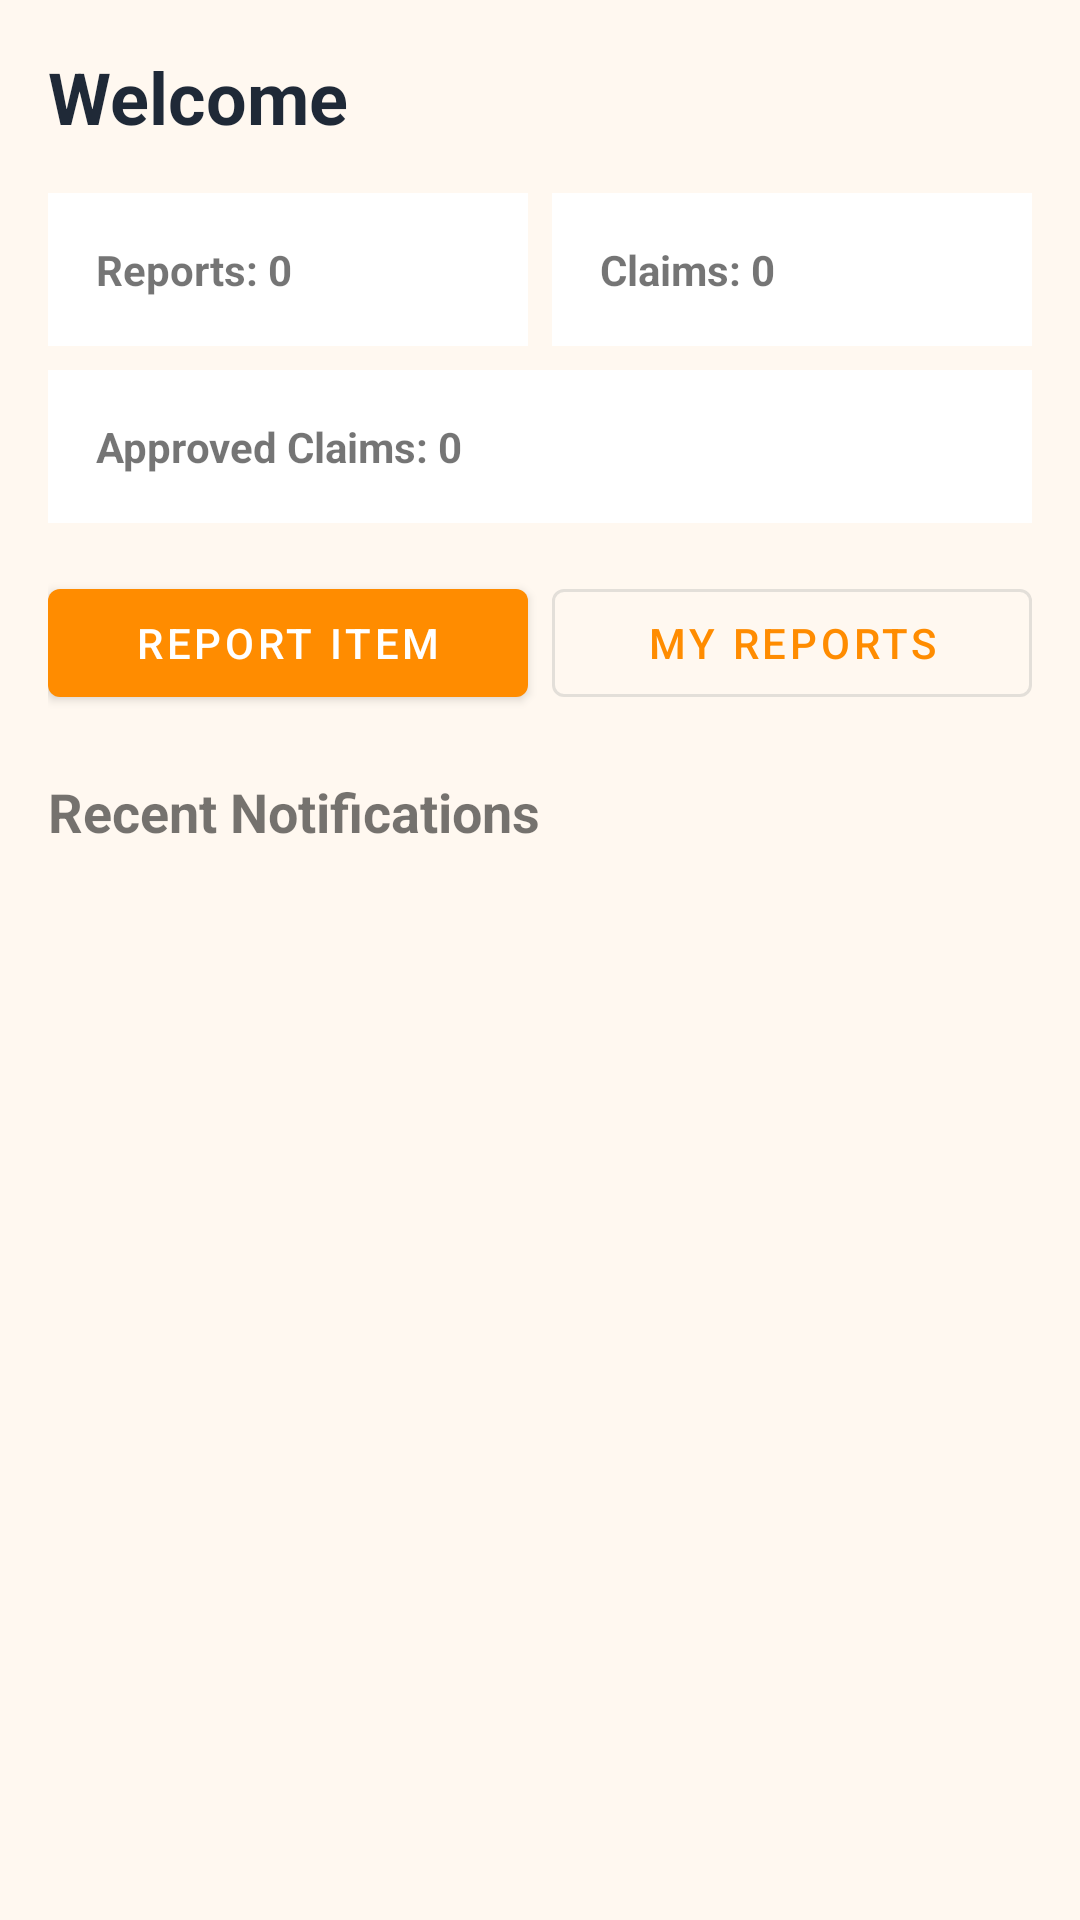

Reconstruct the res/layout file that produces this screen, plus the resources it refers to.
<!-- AndroidManifest.xml: application theme Theme.ReclaimUserApp -->
<!-- res/layout/fragment_dashboard.xml -->
<?xml version="1.0" encoding="utf-8"?>
<ScrollView xmlns:android="http://schemas.android.com/apk/res/android"
    android:layout_width="match_parent"
    android:layout_height="match_parent">

    <LinearLayout
        android:layout_width="match_parent"
        android:layout_height="wrap_content"
        android:orientation="vertical"
        android:padding="16dp">

        <TextView
            android:id="@+id/textDashboardWelcome"
            android:layout_width="match_parent"
            android:layout_height="wrap_content"
            android:text="Welcome"
            android:textColor="@color/reclaim_text"
            android:textSize="24sp"
            android:textStyle="bold" />

        <LinearLayout
            android:layout_width="match_parent"
            android:layout_height="wrap_content"
            android:layout_marginTop="16dp"
            android:orientation="horizontal">

            <TextView
                android:id="@+id/textDashboardReports"
                android:layout_width="0dp"
                android:layout_height="wrap_content"
                android:layout_weight="1"
                android:background="@color/white"
                android:padding="16dp"
                android:text="Reports: 0"
                android:textStyle="bold" />

            <TextView
                android:id="@+id/textDashboardClaims"
                android:layout_width="0dp"
                android:layout_height="wrap_content"
                android:layout_marginStart="8dp"
                android:layout_weight="1"
                android:background="@color/white"
                android:padding="16dp"
                android:text="Claims: 0"
                android:textStyle="bold" />
        </LinearLayout>

        <TextView
            android:id="@+id/textDashboardApproved"
            android:layout_width="match_parent"
            android:layout_height="wrap_content"
            android:layout_marginTop="8dp"
            android:background="@color/white"
            android:padding="16dp"
            android:text="Approved Claims: 0"
            android:textStyle="bold" />

        <LinearLayout
            android:layout_width="match_parent"
            android:layout_height="wrap_content"
            android:layout_marginTop="16dp"
            android:orientation="horizontal">

            <com.google.android.material.button.MaterialButton
                android:id="@+id/buttonDashboardReport"
                android:layout_width="0dp"
                android:layout_height="wrap_content"
                android:layout_weight="1"
                android:text="Report Item" />

            <com.google.android.material.button.MaterialButton
                android:id="@+id/buttonDashboardMyReports"
                style="@style/Widget.MaterialComponents.Button.OutlinedButton"
                android:layout_width="0dp"
                android:layout_height="wrap_content"
                android:layout_marginStart="8dp"
                android:layout_weight="1"
                android:text="My Reports" />
        </LinearLayout>

        <TextView
            android:layout_width="match_parent"
            android:layout_height="wrap_content"
            android:layout_marginTop="20dp"
            android:text="Recent Notifications"
            android:textSize="18sp"
            android:textStyle="bold" />

        <ProgressBar
            android:id="@+id/progressDashboard"
            android:layout_width="wrap_content"
            android:layout_height="wrap_content"
            android:layout_gravity="center_horizontal"
            android:layout_marginTop="16dp"
            android:visibility="gone" />

        <TextView
            android:id="@+id/textDashboardEmpty"
            android:layout_width="match_parent"
            android:layout_height="wrap_content"
            android:layout_marginTop="16dp"
            android:text="@string/empty_state"
            android:textColor="@color/reclaim_muted"
            android:visibility="gone" />

        <LinearLayout
            android:id="@+id/layoutDashboardNotifications"
            android:layout_width="match_parent"
            android:layout_height="wrap_content"
            android:layout_marginTop="8dp"
            android:orientation="vertical" />
    </LinearLayout>
</ScrollView>
<!-- resources referenced by this layout -->
<resources>
  <color name="reclaim_muted">#6B7280</color>
  <color name="reclaim_text">#1F2937</color>
  <color name="white">#FFFFFF</color>
  <string name="empty_state">Nothing to show yet.</string>
  <style name="Theme.ReclaimUserApp" parent="Theme.MaterialComponents.Light.NoActionBar">
          <item name="colorPrimary">@color/reclaim_orange</item>
          <item name="colorPrimaryVariant">@color/reclaim_orange_dark</item>
          <item name="colorSecondary">@color/reclaim_orange</item>
          <item name="colorOnPrimary">@color/white</item>
          <item name="colorOnSecondary">@color/white</item>
          <item name="android:statusBarColor">@color/reclaim_orange_dark</item>
          <item name="android:navigationBarColor">@color/reclaim_orange_dark</item>
          <item name="android:textColorPrimary">@color/reclaim_text</item>
          <item name="android:textColorSecondary">@color/reclaim_muted</item>
          <item name="colorSurface">@color/white</item>
          <item name="colorOnSurface">@color/reclaim_text</item>
          <item name="android:windowBackground">@color/reclaim_surface</item>
          <item name="android:forceDarkAllowed">false</item>
      </style>
  <color name="reclaim_orange">#FF8C00</color>
  <color name="reclaim_orange_dark">#E85D2C</color>
  <color name="reclaim_surface">#FFF8F0</color>
</resources>
